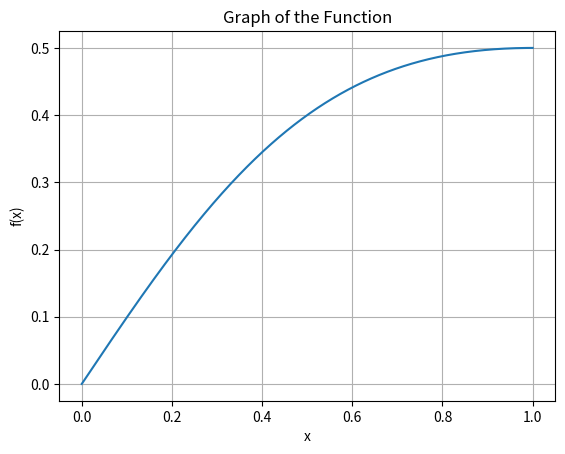
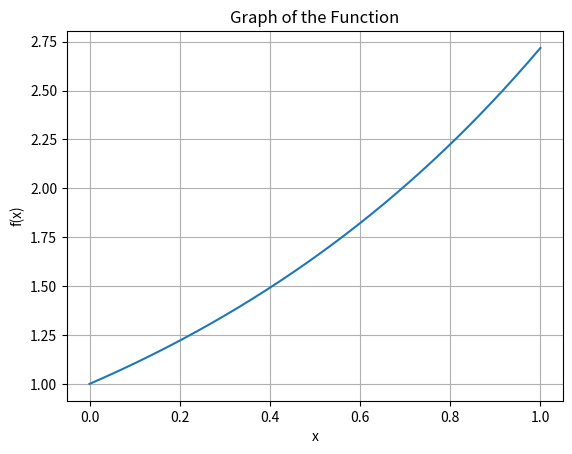

Generate these figures, in order, with matplotlib:
import numpy as np
import matplotlib.pyplot as plt

def plot_function(func, a, b):
    x = np.linspace(a, b, 1000)
    y = func(x)
    plt.plot(x, y)
    plt.xlabel('x')
    plt.ylabel('f(x)')
    plt.title('Graph of the Function')
    plt.grid(True)
    plt.show()

def midpoint_approx(func, a, b, N):
    h = (b - a) / N
    x_midpoints = np.linspace(a + h/2, b - h/2, N)
    return h * np.sum(func(x_midpoints))

if __name__ == "__main__":
    func_1 = lambda x : x/(x**2 + 1)
    antiderivative_1 = lambda x : np.log(x**2 + 1)/2

    func_2 = lambda x : np.exp(x)
    antiderivative_2 = lambda x : np.exp(x)

    a1 = 0; b1 = 1;
    a2 = 0; b2 = 1;

    plot_function(func_1, a1, b1)
    plot_function(func_2, a2, b2)

    N1 = 6
    N2 = 6

    midpoint_approx_1 = midpoint_approx(func_1, a1, b1, N1)
    midpoint_approx_2 = midpoint_approx(func_2, a2, b2, N2)

    definite_integral_1 = antiderivative_1(b1) - antiderivative_1(a1)
    definite_integral_2 = antiderivative_2(b2) - antiderivative_2(a2)

    error_1 = np.abs(midpoint_approx_1 - definite_integral_1)
    error_2 = np.abs(midpoint_approx_2 - definite_integral_2)

    print("Subinterval width = {:0.6f}".format((b1-a1)/N1))
    print("Midpoint Approximation for 1st Function = {:0.6f}".format(midpoint_approx_1))
    print("Actual Value for 1st Function = {:0.6f}".format(definite_integral_1))
    print("Absolute error for 1st Function = {:0.8f}".format(error_1))
    print()
    print("Subinterval width = {:0.6f}".format((b2-a2)/N2))
    print("Midpoint Approximation for 2nd Function = {:0.6f}".format(midpoint_approx_2))
    print("Actual Value for 2nd Function = {:0.6f}".format(definite_integral_2))
    print("Absolute error for 2nd Function = {:0.8f}".format(error_2))
